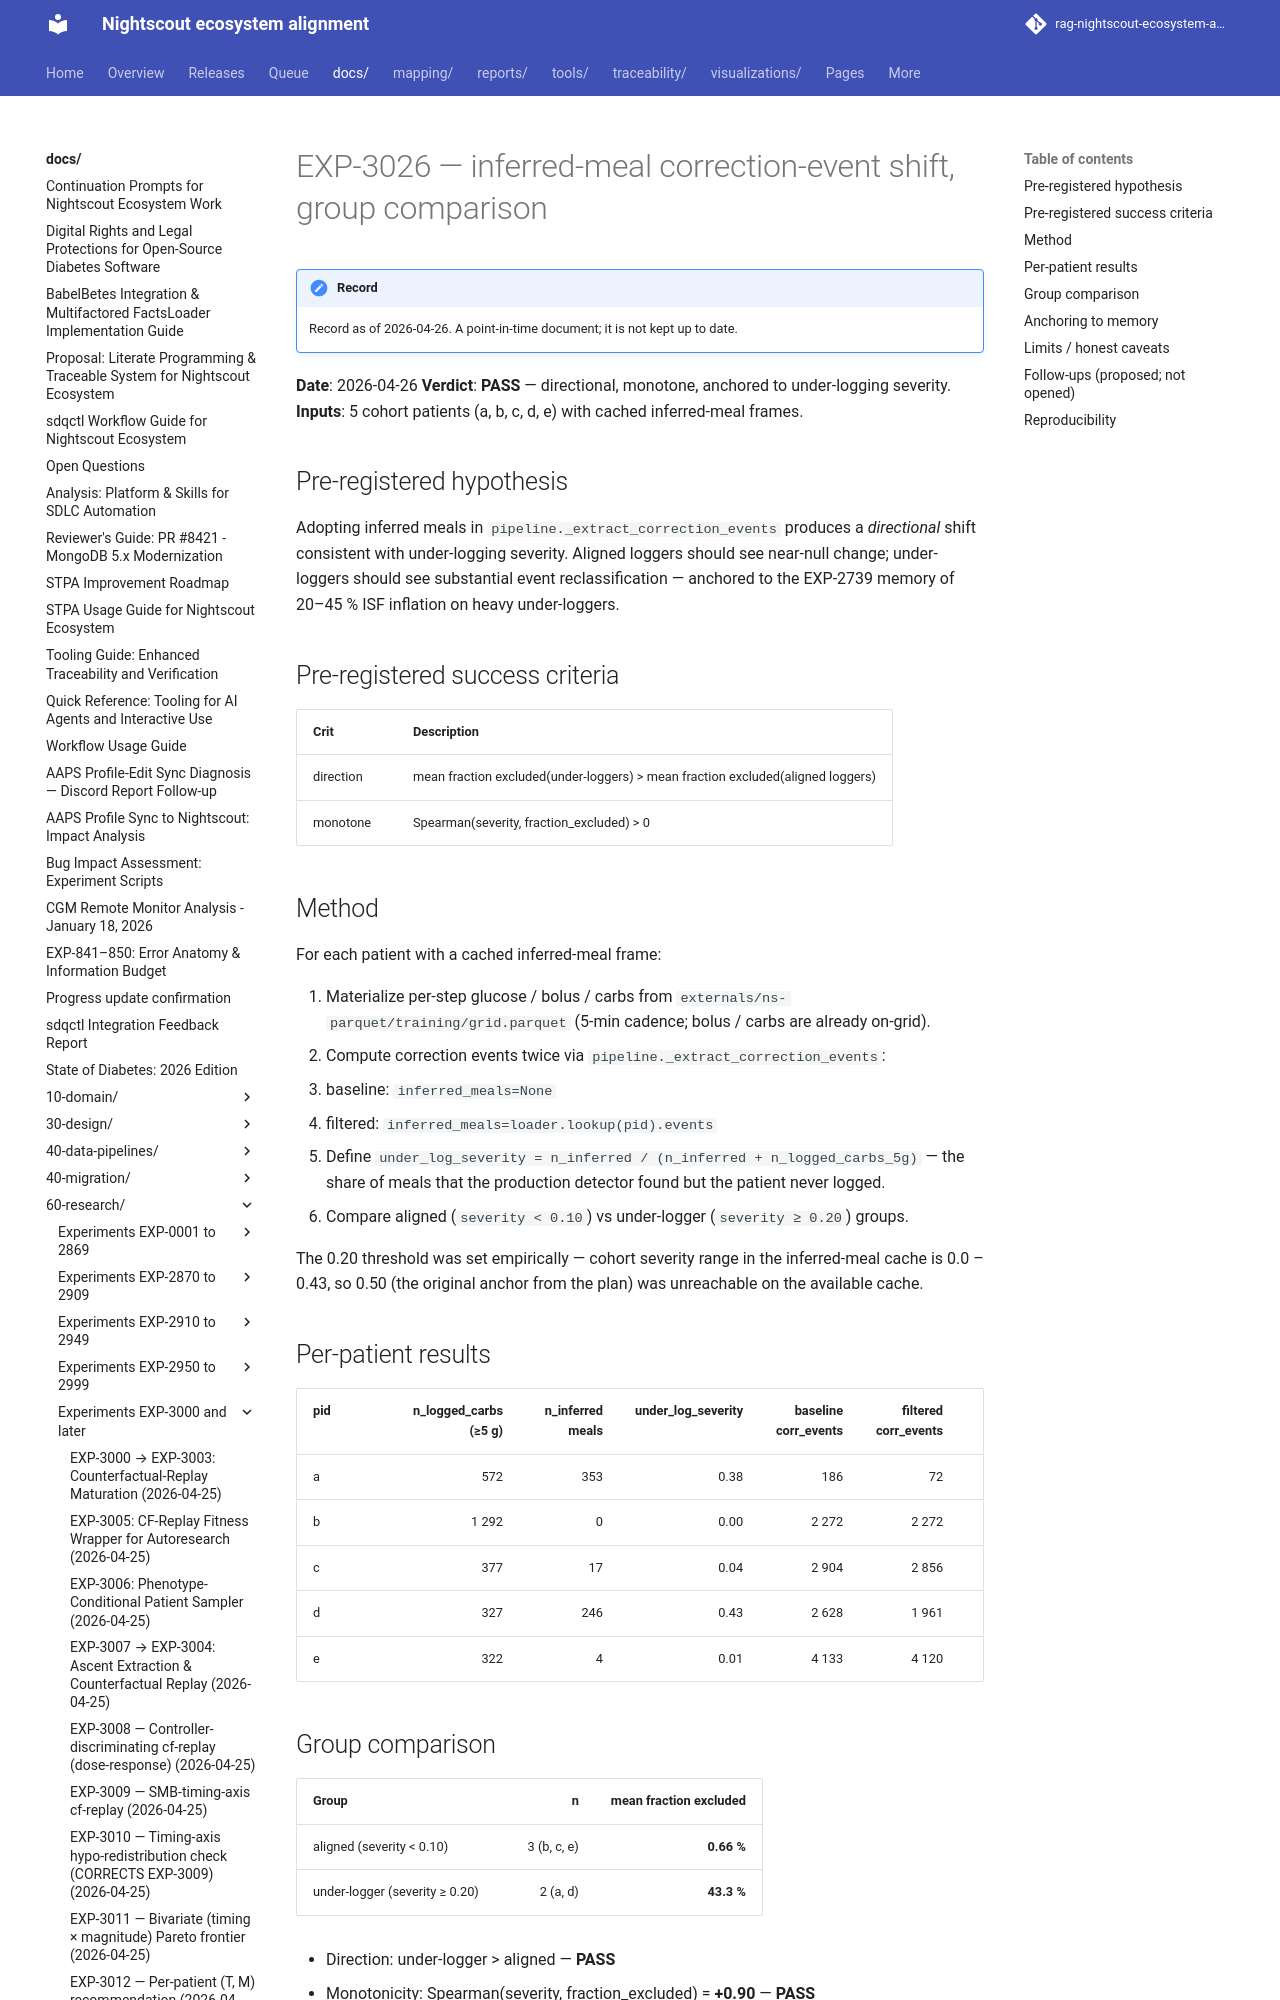

repository: bewest/rag-nightscout-ecosystem-alignment · page: docs/60-research/exp-3026-advisor-inferred-meal-shift-2026-04-26.html · generator: mkdocs

# EXP-3026 — inferred-meal correction-event shift, group comparison

**Date**: 2026-04-26
**Verdict**: **PASS** — directional, monotone, anchored to under-logging severity.
**Inputs**: 5 cohort patients (a, b, c, d, e) with cached inferred-meal frames.

## Pre-registered hypothesis

Adopting inferred meals in `pipeline._extract_correction_events` produces a *directional* shift consistent with under-logging severity. Aligned loggers should see near-null change; under-loggers should see substantial event reclassification — anchored to the EXP-2739 memory of 20–45 % ISF inflation on heavy under-loggers.

## Pre-registered success criteria

| Crit | Description |
|------|-------------|
| direction | mean fraction excluded(under-loggers) > mean fraction excluded(aligned loggers) |
| monotone | Spearman(severity, fraction_excluded) > 0 |

## Method

For each patient with a cached inferred-meal frame:

1. Materialize per-step glucose / bolus / carbs from `externals/ns-parquet/training/grid.parquet` (5-min cadence; bolus / carbs are already on-grid).
2. Compute correction events twice via `pipeline._extract_correction_events`:
   * baseline: `inferred_meals=None`
   * filtered: `inferred_meals=loader.lookup(pid).events`
3. Define `under_log_severity = n_inferred / (n_inferred + n_logged_carbs_5g)` — the share of meals that the production detector found but the patient never logged.
4. Compare aligned (`severity < 0.10`) vs under-logger (`severity ≥ 0.20`) groups.

The 0.20 threshold was set empirically — cohort severity range in the inferred-meal cache is 0.0 – 0.43, so 0.50 (the original anchor from the plan) was unreachable on the available cache.
